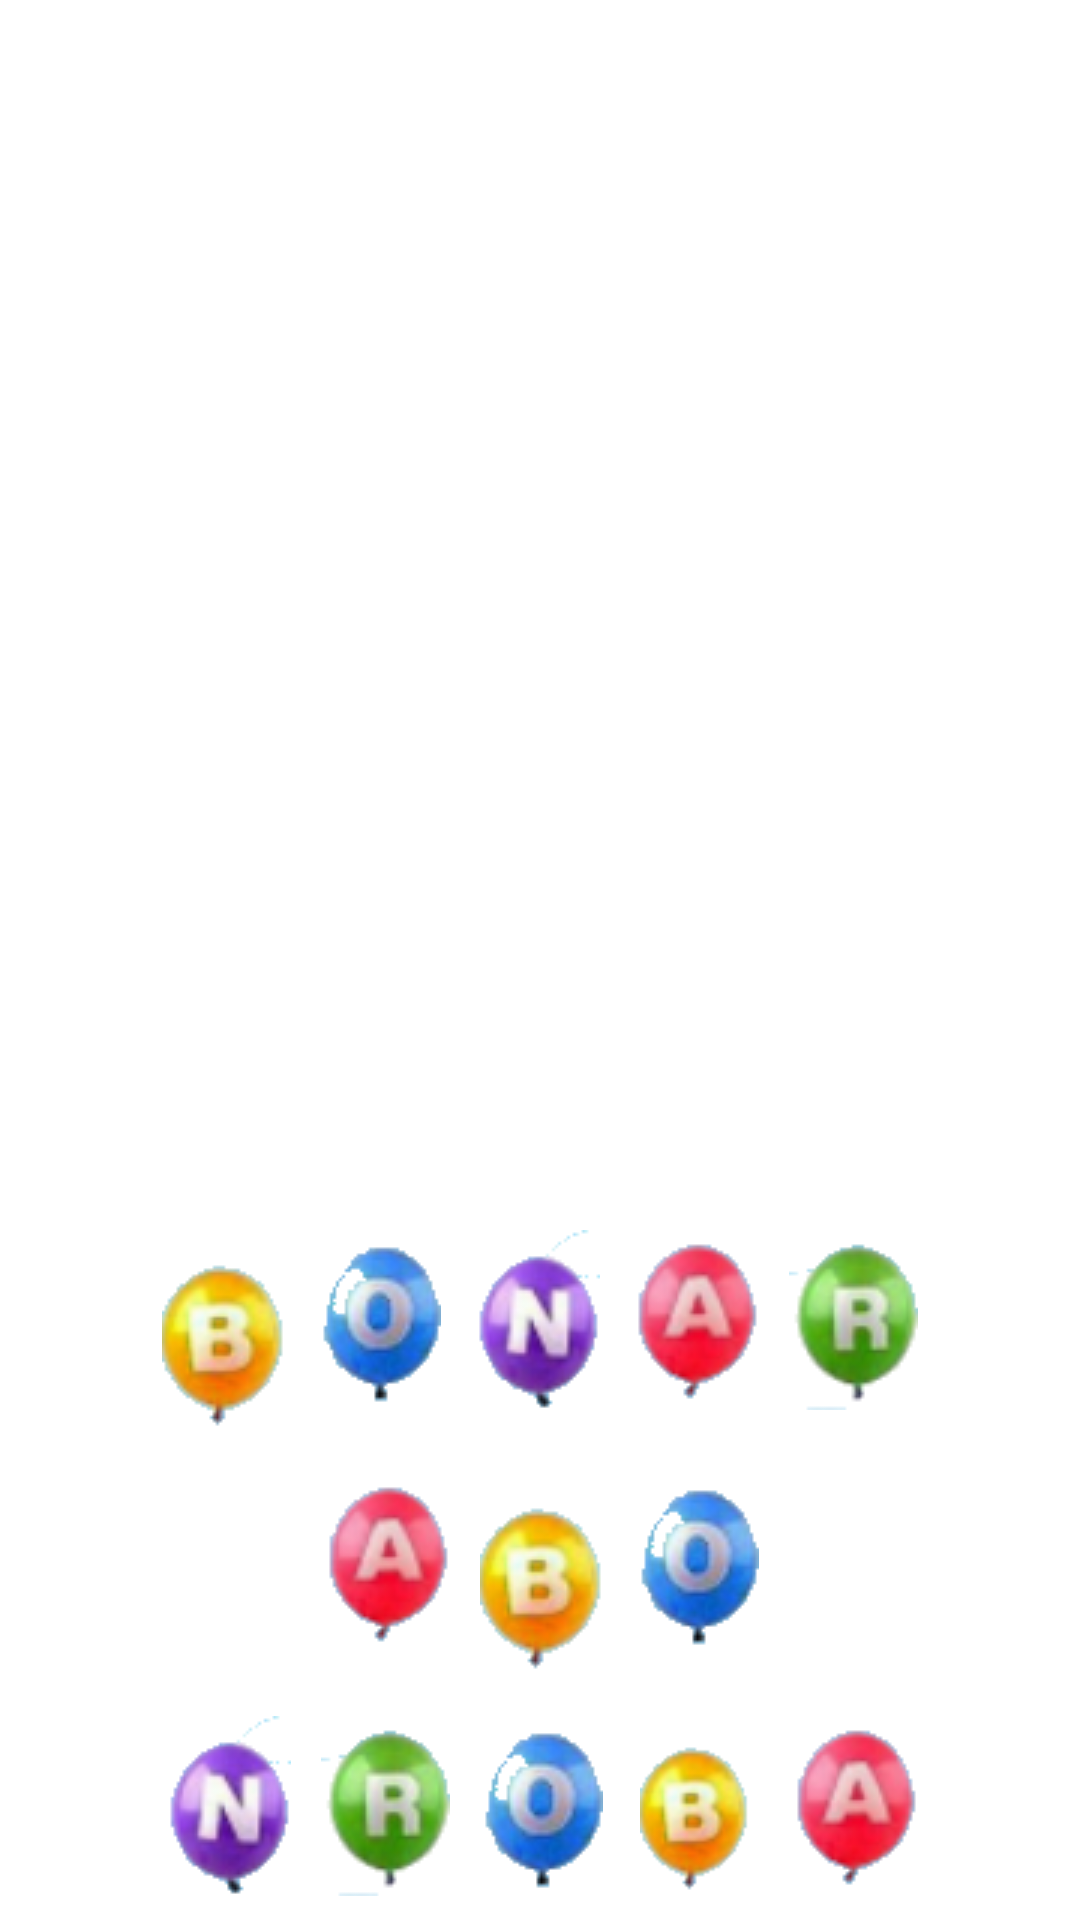

Layout XML and referenced resources for this Android screen:
<!-- AndroidManifest.xml: application theme Theme.BallonTask -->
<!-- res/layout/activity_my_true_anim_two.xml -->
<?xml version="1.0" encoding="utf-8"?>
<LinearLayout xmlns:android="http://schemas.android.com/apk/res/android"
    xmlns:app="http://schemas.android.com/apk/res-auto"
    xmlns:tools="http://schemas.android.com/tools"
    android:layout_width="match_parent"
    android:orientation="vertical"
    android:layout_height="match_parent"
    android:gravity="bottom"
    android:background="@drawable/skyimage"
    tools:context=".MyTrueAnimTwo">
    <LinearLayout
        android:layout_width="match_parent"
        android:layout_height="wrap_content"
        android:id="@+id/ll1"
        android:orientation="horizontal"
        android:gravity="center_horizontal">
        <ImageView
            android:layout_width="wrap_content"
            android:layout_height="wrap_content"
            android:id="@+id/yellobubble"
            android:layout_margin="5dp"
            android:src="@drawable/tyello"/>

        <ImageView
            android:id="@+id/bluebubble"
            android:layout_width="wrap_content"
            android:layout_height="wrap_content"
            android:layout_margin="5dp"
            android:src="@drawable/tblue" />

        <ImageView
            android:id="@+id/violetbubble"
            android:layout_width="wrap_content"
            android:layout_height="wrap_content"
            android:layout_margin="5dp"
            android:src="@drawable/tviolet" />

        <ImageView
            android:layout_width="wrap_content"
            android:layout_height="wrap_content"
            android:id="@+id/retbubble"
            android:layout_margin="5dp"
            android:src="@drawable/tred"/>

        <ImageView
            android:id="@+id/greenbubble"
            android:layout_width="wrap_content"
            android:layout_height="wrap_content"
            android:layout_margin="5dp"
            android:src="@drawable/tgreen" />
    </LinearLayout>

    <LinearLayout
        android:layout_width="match_parent"
        android:layout_height="wrap_content"
        android:id="@+id/ll2"
        android:orientation="horizontal"
        android:gravity="center_horizontal">
        <ImageView
            android:id="@+id/redbubble1"
            android:layout_width="wrap_content"
            android:layout_margin="5dp"
            android:layout_height="wrap_content"
            android:src="@drawable/tred" />

        <ImageView
            android:id="@+id/yellowbubble1"
            android:layout_width="wrap_content"
            android:layout_height="wrap_content"
            android:layout_margin="5dp"
            android:src="@drawable/tyello" />

        <ImageView
            android:layout_width="wrap_content"
            android:layout_height="wrap_content"
            android:layout_margin="5dp"
            android:id="@+id/bluebubble1"
            android:src="@drawable/tblue"/>
    </LinearLayout>
    <LinearLayout
        android:layout_width="match_parent"
        android:layout_height="wrap_content"
        android:id="@+id/ll3"
        android:orientation="horizontal"
        android:gravity="center_horizontal">
        <ImageView
            android:layout_width="wrap_content"
            android:layout_height="wrap_content"
            android:layout_margin="5dp"
            android:id="@+id/violetbubble2"
            android:src="@drawable/tviolet"/>

        <ImageView
            android:id="@+id/greenbubble2"
            android:layout_width="wrap_content"
            android:layout_height="wrap_content"
            android:layout_margin="5dp"
            android:src="@drawable/tgreen" />

        <ImageView
            android:id="@+id/bluebubble2"
            android:layout_width="wrap_content"
            android:layout_margin="5dp"
            android:layout_height="wrap_content"
            android:src="@drawable/tblue" />

        <ImageView
            android:id="@+id/yellobubble2"
            android:layout_width="wrap_content"
            android:layout_margin="5dp"
            android:layout_height="match_parent"
            android:src="@drawable/tyello" />

        <ImageView
            android:id="@+id/redbubble2"
            android:layout_width="wrap_content"
            android:layout_margin="5dp"
            android:layout_height="wrap_content"
            android:src="@drawable/tred" />
    </LinearLayout>
</LinearLayout>
<!-- resources referenced by this layout -->
<resources>
  <!-- drawable tblue: png bitmap (drawable, 3936 bytes) -->
  <!-- drawable tgreen: png bitmap (drawable, 4237 bytes) -->
  <!-- drawable tred: png bitmap (drawable, 4022 bytes) -->
  <!-- drawable tviolet: png bitmap (drawable, 4027 bytes) -->
  <!-- drawable tyello: png bitmap (drawable, 4292 bytes) -->
  <style name="Theme.BallonTask" parent="Theme.MaterialComponents.DayNight.NoActionBar">
          
          <item name="colorPrimary">@color/purple_500</item>
          <item name="colorPrimaryVariant">@color/purple_700</item>
          <item name="colorOnPrimary">@color/white</item>
          
          <item name="colorSecondary">@color/teal_200</item>
          <item name="colorSecondaryVariant">@color/teal_700</item>
          <item name="colorOnSecondary">@color/black</item>
          
          <item name="android:statusBarColor">?attr/colorPrimaryVariant</item>
          
      </style>
  <color name="purple_500">#FF6200EE</color>
  <color name="purple_700">#FF3700B3</color>
  <color name="white">#FFFFFFFF</color>
  <color name="teal_200">#FF03DAC5</color>
  <color name="teal_700">#FF018786</color>
  <color name="black">#FF000000</color>
</resources>
